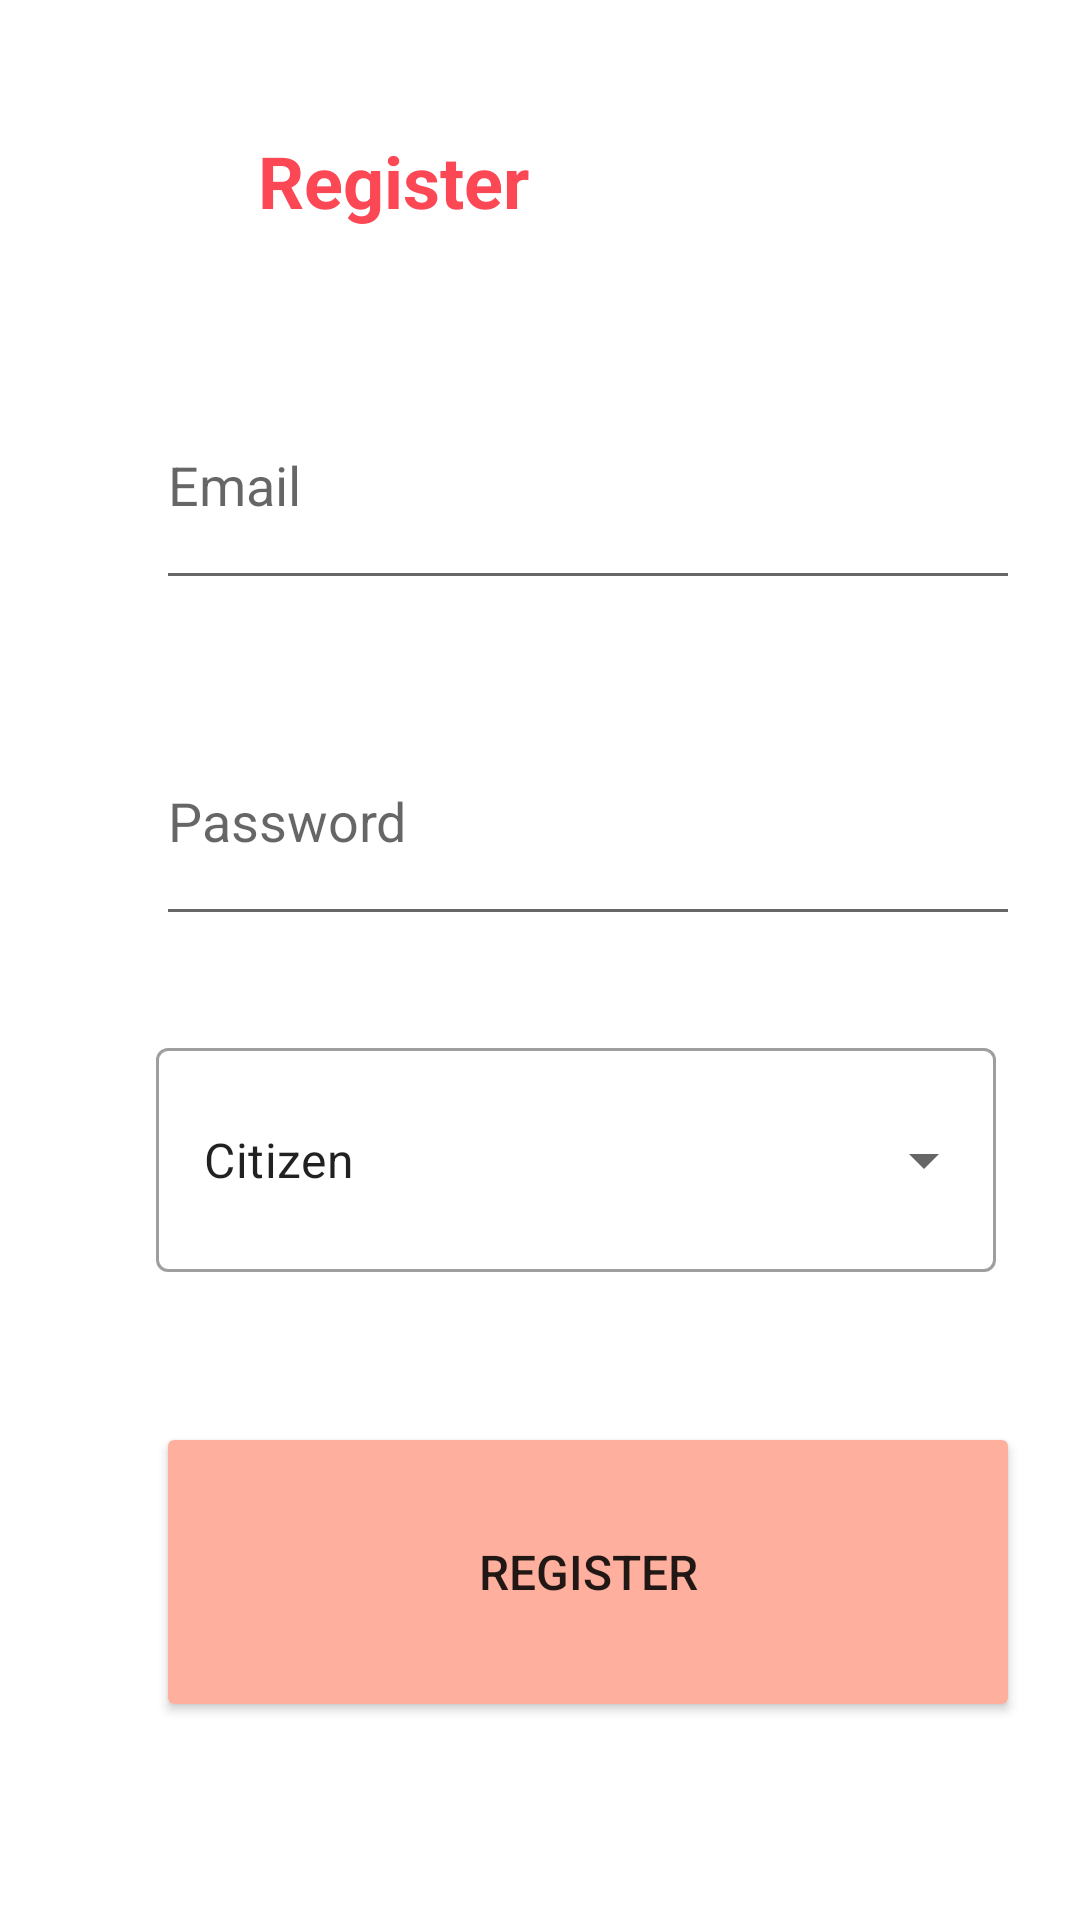

Produce the Android XML layout that renders to this screen, including the resource entries it uses.
<!-- AndroidManifest.xml: application theme Theme.Smart_Alert -->
<!-- res/layout/activity_register.xml -->
<?xml version="1.0" encoding="utf-8"?>
<RelativeLayout xmlns:android="http://schemas.android.com/apk/res/android"
    xmlns:app="http://schemas.android.com/apk/res-auto"
    xmlns:tools="http://schemas.android.com/tools"
    android:layout_width="match_parent"
    android:layout_height="match_parent"
    tools:context=".Register_Activity"
    android:padding="20dp">

    <ImageView
        android:id="@+id/imageView4"
        android:layout_width="28dp"
        android:layout_height="30dp"
        android:layout_marginStart="24dp"
        android:layout_marginTop="24dp"
        app:layout_constraintStart_toStartOf="parent"
        app:layout_constraintTop_toTopOf="parent"
        app:srcCompat="@drawable/notification" />

    <TextView
        android:id="@+id/textView5"
        android:layout_width="wrap_content"
        android:layout_height="wrap_content"
        android:layout_marginStart="66dp"
        android:layout_marginTop="24dp"
        android:text="Register"
        android:textColor="#FC4755"
        android:textSize="24sp"
        android:textStyle="bold"

        />

    <EditText
        android:layout_width="300dp"
        android:layout_height="80dp"
        android:layout_alignParentTop="true"
        android:layout_marginTop="100dp"
        android:layout_marginStart="32dp"
        android:hint="@string/Email"
        android:id="@+id/email"
        />
    <EditText

        android:hint="@string/Password"
        android:id="@+id/password"
        android:inputType="textPassword"
        android:layout_width="300dp"
        android:layout_height="80dp"
        android:layout_below="@id/email"
        android:layout_marginTop="32dp"
        android:layout_marginStart="32dp"/>



    <com.google.android.material.textfield.TextInputLayout
        android:id="@+id/textInputLayout2"
        style="@style/Widget.MaterialComponents.TextInputLayout.OutlinedBox.Dense.ExposedDropdownMenu"
        android:layout_width="280dp"
        android:layout_height="80dp"
        android:layout_marginTop="32dp"
        android:layout_marginStart="32dp"

        app:layout_constraintEnd_toEndOf="parent"
        android:layout_below="@id/password">

        <AutoCompleteTextView
            android:id="@+id/autoCompleteTextView3"
            android:layout_width="match_parent"
            android:layout_height="match_parent"
            android:layout_weight="1"
            android:inputType="none"
            android:text="@string/Citizen" />
    </com.google.android.material.textfield.TextInputLayout>
    <Button
        android:layout_width="300dp"
        android:layout_height="100dp"
        android:layout_alignParentStart="true"
        android:layout_marginStart="32dp"
        android:layout_marginTop="50dp"
        android:backgroundTint="#FEAF9D"
        android:textSize="16sp"
        android:layout_below="@id/textInputLayout2"
        android:text="@string/register"
        android:id="@+id/register"/>
</RelativeLayout>
<!-- resources referenced by this layout -->
<resources>
  <string name="Citizen">Citizen</string>
  <string name="Email">Email</string>
  <string name="Password">Password</string>
  <string name="register">Register</string>
  <style name="Theme.Smart_Alert" parent="Theme.MaterialComponents.DayNight.NoActionBar">
          
          <item name="colorPrimary">@color/purple_500</item>
          <item name="colorPrimaryVariant">@color/purple_700</item>
          <item name="colorOnPrimary">@color/white</item>
          
          <item name="colorSecondary">@color/teal_200</item>
          <item name="colorSecondaryVariant">@color/teal_700</item>
          <item name="colorOnSecondary">@color/black</item>
          
          <item name="android:statusBarColor">?attr/colorPrimaryVariant</item>
          
      </style>
  <!-- not gathered from this repository: default colours our renderer supplied (Android Studio template values) -->
  <color name="purple_500">#FF6200EE</color>
  <color name="purple_700">#FF3700B3</color>
  <color name="teal_200">#FF03DAC5</color>
  <color name="teal_700">#FF018786</color>
  <color name="black">#FF000000</color>
  <color name="white">#FFFFFFFF</color>
</resources>
